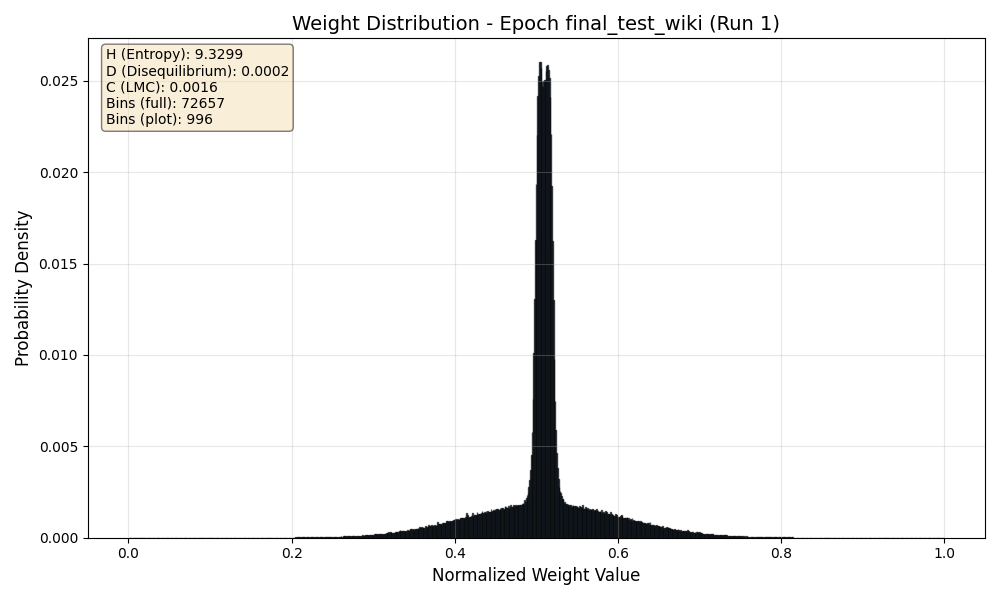

Source data for this figure (header and first rows):
Bin_Center, Probability
0.000006882, 0.00000003454
0.00002064, 0.0000000001
0.00003441, 0.0000000001
0.00004817, 0.0000000001
0.00006193, 0.0000000001
0.0000757, 0.0000000001
0.00008946, 0.0000000001
0.0001032, 0.0000000001
0.000117, 0.0000000001
0.0001308, 0.0000000001
0.0001445, 0.0000000001
0.0001583, 0.0000000001
0.000172, 0.0000000001
0.0001858, 0.0000000001
0.0001996, 0.0000000001
0.0002133, 0.0000000001
0.0002271, 0.0000000001
0.0002409, 0.0000000001
0.0002546, 0.0000000001
0.0002684, 0.0000000001
0.0002821, 0.0000000001
0.0002959, 0.0000000001
0.0003097, 0.0000000001
0.0003234, 0.0000000001
0.0003372, 0.0000000001
0.000351, 0.0000000001
0.0003647, 0.0000000001
0.0003785, 0.0000000001
0.0003923, 0.0000000001
0.000406, 0.0000000001
0.0004198, 0.0000000001
0.0004335, 0.0000000001
0.0004473, 0.0000000001
0.0004611, 0.0000000001
0.0004748, 0.0000000001
0.0004886, 0.0000000001
0.0005024, 0.0000000001
0.0005161, 0.0000000001
0.0005299, 0.0000000001
0.0005437, 0.0000000001
0.0005574, 0.0000000001
0.0005712, 0.0000000001
0.0005849, 0.0000000001
0.0005987, 0.0000000001
0.0006125, 0.0000000001
0.0006262, 0.0000000001
0.00064, 0.0000000001
0.0006538, 0.0000000001
0.0006675, 0.0000000001
0.0006813, 0.0000000001
0.000695, 0.0000000001
0.0007088, 0.0000000001
0.0007226, 0.0000000001
0.0007363, 0.0000000001
0.0007501, 0.0000000001
0.0007639, 0.0000000001
0.0007776, 0.0000000001
0.0007914, 0.0000000001
0.0008052, 0.0000000001
0.0008189, 0.0000000001
... 72,597 more rows
